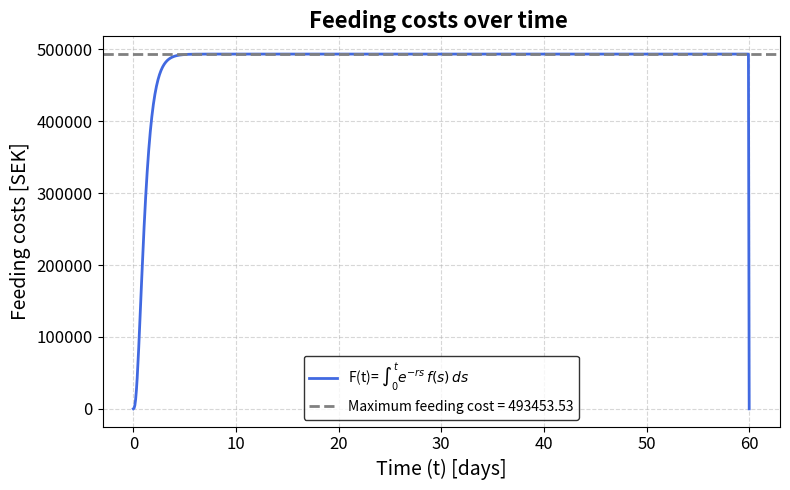

The matplotlib source for this figure:
import numpy as np
import matplotlib.pyplot as plt
from scipy.integrate import quad  # approximativa integralen med kvadratur
rng = np.random.default_rng() 

#Parameters
n0 = 10000  #Initial fish population
m = 0.1  #Mortality
w_inf = 6  #Biomass limit
H0=3 #kr/kg biomass, harvesting cost
F0=7 #kr/kg food, feeding cost

#Starting parameters given by project
a = 1.113
b = 1.097
c = 1.43

t = np.linspace(0, 60, 800)

#_________________________________________________________
#Nuber of fish in the pound
#n(t)
def fish_population(t):
    return n0 * np.exp(-m * t)

#Growth over time in terms of biomass (kg)
#w(t)
def biomass_growth(t):
    return w_inf * (a - b * np.exp(-c * t))**3

# Derivative of the biomass growth
#dw/dt
def biomass_growth_derivative(t):
    return 3 * w_inf * b * c * np.exp(-c * t) * (a - b * np.exp(-c * t))**2

#Total biomass of the farm
#B(t)
def total_biomass(t):
    return fish_population(t) * biomass_growth(t)

#The harvesting costs per kg
#H(t)
def harvesting_cost(t):
    return H0*total_biomass(t)

#Instant price
#f(t)
def instant_feeding_cost(t):
    return F0 * fish_population(t) * biomass_growth_derivative(t)


r=0.03

def feeding_cost_overT(t):
    discounted_costs = np.zeros_like(t)
    for i in range(0, len(t)-1):
        discounted_cost, _ = quad(lambda s: np.exp(-r * s) * instant_feeding_cost(s), 0, t[i])
        discounted_costs[i] = discounted_cost
    return discounted_costs

#t_test=10
#print(f"Fish population at t={t_test}: {fish_population(t_test)}")
#print(f"Biomass growth at t={t_test}: {biomass_growth(t_test)}")
#print(f"Biomass growth derivative at t={t_test}: {biomass_growth_derivative(t_test)}")
#print(f"Total biomass at t={t_test}: {total_biomass(t_test)}")
#print(f"Harvesting cost at t={t_test}: {harvesting_cost(t_test)}")
#print(f"Instant feeding cost at t={t_test}: {instant_feeding_cost(t_test)}")

n_t = fish_population(t)
w_t = biomass_growth(t)
B_t = total_biomass(t)
f_t= instant_feeding_cost(t)
F_t= feeding_cost_overT(t)



#Plotta derivatan bara för att se
#plt.figure(figsize=(8, 5))
#plt.plot(t,biomass_growth_derivative(t) , color='royalblue', linewidth=2, label='dw/dt') 

#För att kolla hur exponnten såg ut
#plt.figure(figsize=(8, 5))
#plt.plot(t, np.exp(-r*t), color='royalblue', linewidth=2, label=r'F(t)= $\int_0^t e^{-r s} \, f(s) \, ds$') 

#Plott för priset för att mata fiskarna fram till tiden t
max_feed= max(F_t)
plt.figure(figsize=(8, 5))
plt.plot(t, F_t, color='royalblue', linewidth=2, label=r'F(t)= $\int_0^t e^{-r s} \, f(s) \, ds$') 
plt.axhline(y=max_feed, color='gray', linestyle='--', linewidth=2, label=f'Maximum feeding cost = {max_feed:.2f}')  
#plt.text(35, n0 * 0.75, f'Mortality rate m = {m}', bbox=dict(facecolor='lightgray', alpha=0.7, edgecolor='black'), fontsize=12)  
plt.title('Feeding costs over time ', fontsize=16, fontweight='bold')
plt.xlabel('Time (t) [days]', fontsize=14)
plt.ylabel('Feeding costs [SEK]', fontsize=14)
plt.grid(True, linestyle='--', alpha=0.5)  
plt.legend(frameon=True, edgecolor='black')  
plt.tick_params(labelsize=12) 
plt.tight_layout()
plt.show()
